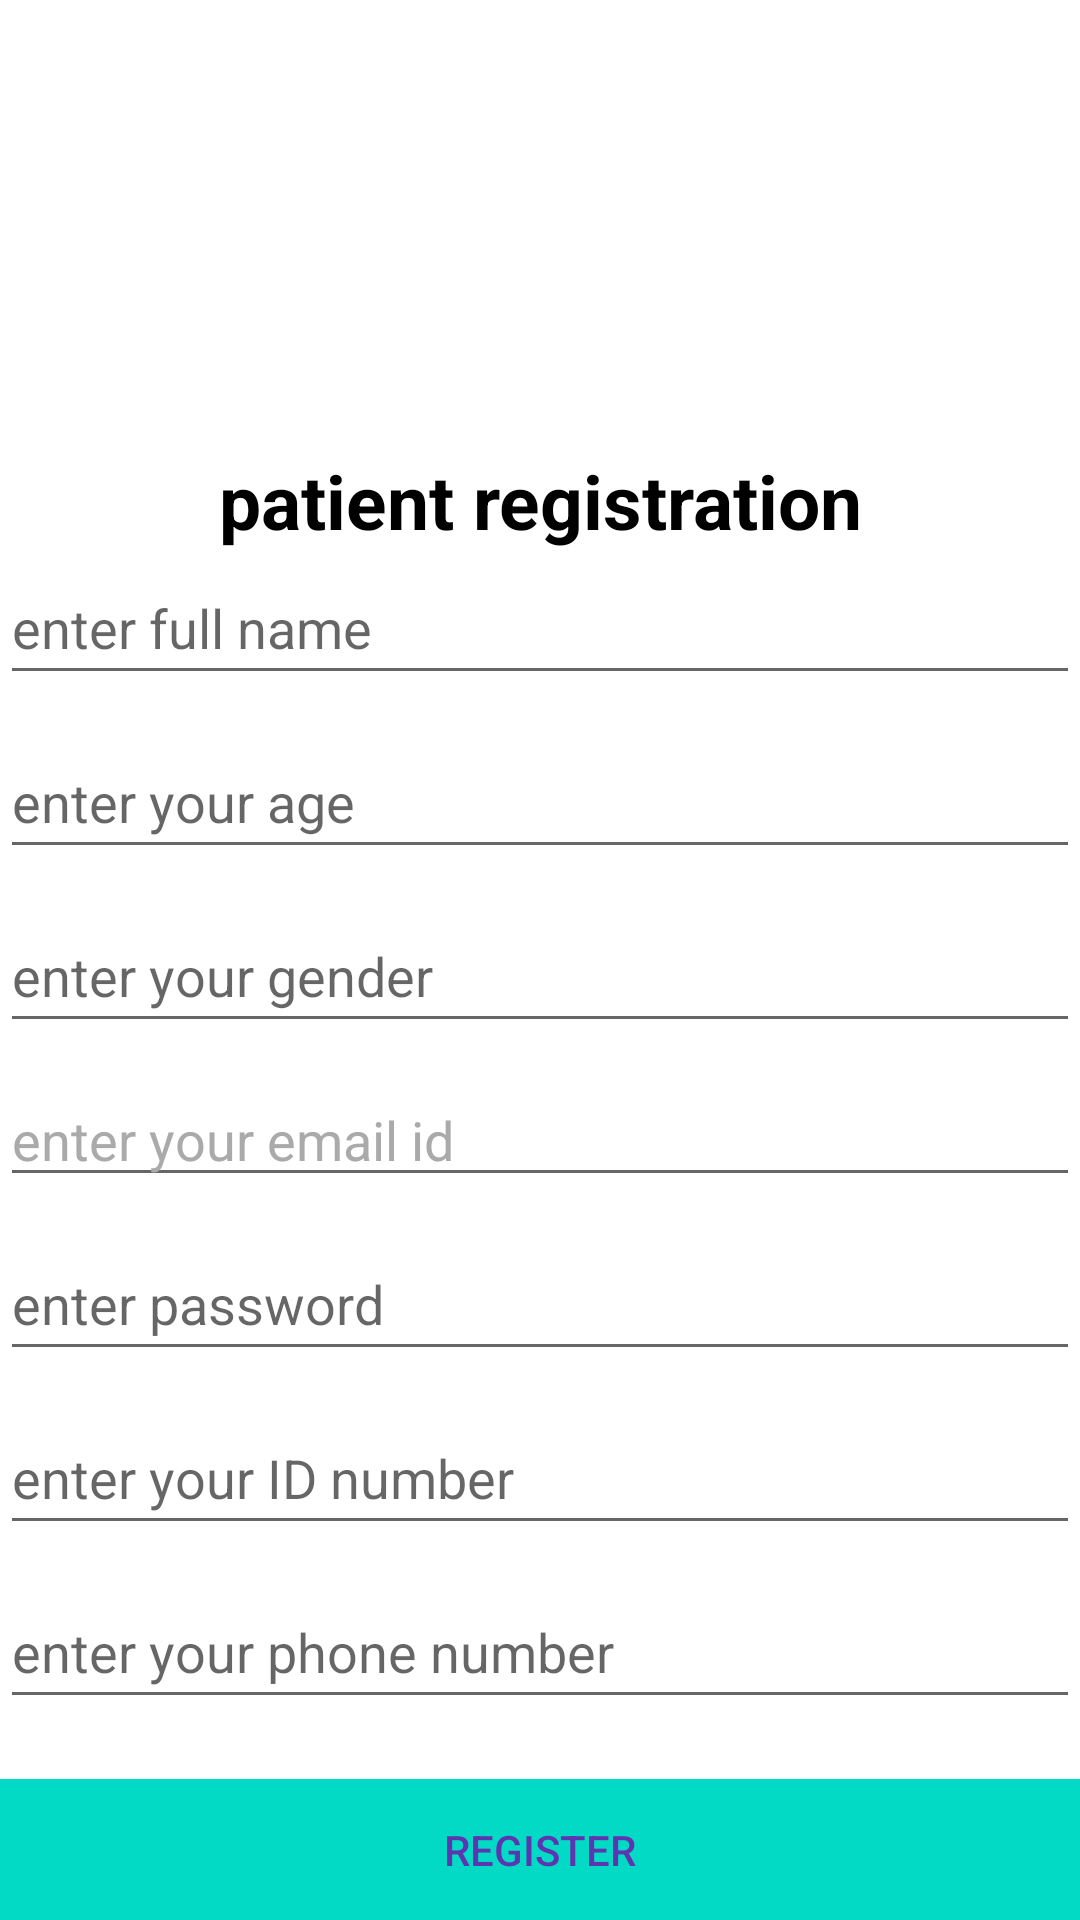

Reconstruct the res/layout file that produces this screen, plus the resources it refers to.
<!-- AndroidManifest.xml: application theme Theme.Hospitalmanagement_2 -->
<!-- res/layout/activity_registration.xml -->
<?xml version="1.0" encoding="utf-8"?>
<androidx.constraintlayout.widget.ConstraintLayout xmlns:android="http://schemas.android.com/apk/res/android"
    xmlns:app="http://schemas.android.com/apk/res-auto"
    xmlns:tools="http://schemas.android.com/tools"
    android:layout_width="match_parent"
    android:layout_height="match_parent"
    tools:context=".Registration">

    <LinearLayout
        android:layout_width="match_parent"
        android:layout_height="match_parent"
        android:orientation="vertical">

        <ImageView
            android:id="@+id/logo"
            android:layout_width="150dp"
            android:layout_height="150dp"
            android:layout_gravity="center" />

        <TextView
            android:id="@+id/title"
            android:layout_width="match_parent"
            android:layout_height="wrap_content"
            android:gravity="center"
            android:text="patient registration"
            android:textColor="@color/black"
            android:textSize="25sp"
            android:textStyle="bold"></TextView>

        <EditText
            android:id="@+id/registrationFullName"
            android:layout_width="match_parent"
            android:layout_height="wrap_content"
            android:ems="10"
            android:hint="enter full name"
            android:minHeight="48dp" />

        <EditText
            android:id="@+id/age"
            android:layout_width="match_parent"
            android:layout_height="wrap_content"
            android:layout_marginTop="10dp"
            android:ems="10"
            android:hint="enter your age"
            android:inputType="number"
            android:minHeight="48dp" />

        <EditText
            android:id="@+id/gender"
            android:layout_width="match_parent"
            android:layout_height="wrap_content"
            android:ems="10"
            android:hint="enter your gender"
            android:layout_marginTop="10dp"
            android:minHeight="48dp" />

        <EditText
            android:id="@+id/loginEmail"
            android:layout_width="match_parent"
            android:layout_height="wrap_content"
            android:ems="10"
            android:layout_marginTop="10dp"
            android:hint="enter your email id"
            android:inputType="textEmailAddress"
            android:textColorHint="@android:color/darker_gray"
            tools:ignore="TouchTargetSizeCheck" />

        <EditText
            android:id="@+id/editTextTextPassword"
            android:layout_width="match_parent"
            android:layout_height="wrap_content"
            android:layout_marginTop="10dp"
            android:ems="10"
            android:hint="enter password"
            android:minHeight="48dp" />

        <EditText
            android:id="@+id/registrationIDNumber"
            android:layout_width="match_parent"
            android:layout_height="wrap_content"
            android:layout_marginTop="10dp"
            android:ems="10"
            android:hint="enter your ID number"
            android:inputType="number"
            android:minHeight="48dp" />

        <EditText
            android:id="@+id/registrationPhoneNumber"
            android:layout_width="match_parent"
            android:layout_height="wrap_content"
            android:layout_marginTop="10dp"
            android:ems="10"
            android:hint="enter your phone number"
            android:inputType="number"
            android:minHeight="48dp" />

        <Button
            android:id="@+id/regButton"
            android:layout_width="match_parent"
            android:layout_height="wrap_content"
            android:layout_marginTop="20dp"
            android:background="@color/teal_200"
            android:foregroundTint="#03A9F4"
            android:gravity="center"
            android:shadowColor="#2196F3"
            android:text="register"
            android:textColor="#5E35B1" />

        <TextView
            android:id="@+id/loginPageQuestion"
            android:layout_width="match_parent"
            android:layout_height="wrap_content"
            android:text="already have an account? sign in"
            android:gravity="center"
            android:layout_marginTop="20dp"
            android:textSize="20sp"></TextView>

    </LinearLayout>

</androidx.constraintlayout.widget.ConstraintLayout>
<!-- resources referenced by this layout -->
<resources>
  <style name="Theme.Hospitalmanagement_2" parent="Theme.MaterialComponents.DayNight.DarkActionBar">
          
          <item name="colorPrimary">@color/purple_500</item>
          <item name="colorPrimaryVariant">@color/purple_700</item>
          <item name="colorOnPrimary">@color/white</item>
          
          <item name="colorSecondary">@color/teal_200</item>
          <item name="colorSecondaryVariant">@color/teal_700</item>
          <item name="colorOnSecondary">@color/black</item>
          
          <item name="android:statusBarColor" tools:targetApi="l">?attr/colorPrimaryVariant</item>
          
      </style>
  <!-- not gathered from this repository: default colours our renderer supplied (Android Studio template values) -->
  <color name="purple_500">#FF6200EE</color>
  <color name="purple_700">#FF3700B3</color>
  <color name="teal_200">#FF03DAC5</color>
  <color name="teal_700">#FF018786</color>
  <color name="black">#FF000000</color>
  <color name="white">#FFFFFFFF</color>
</resources>
